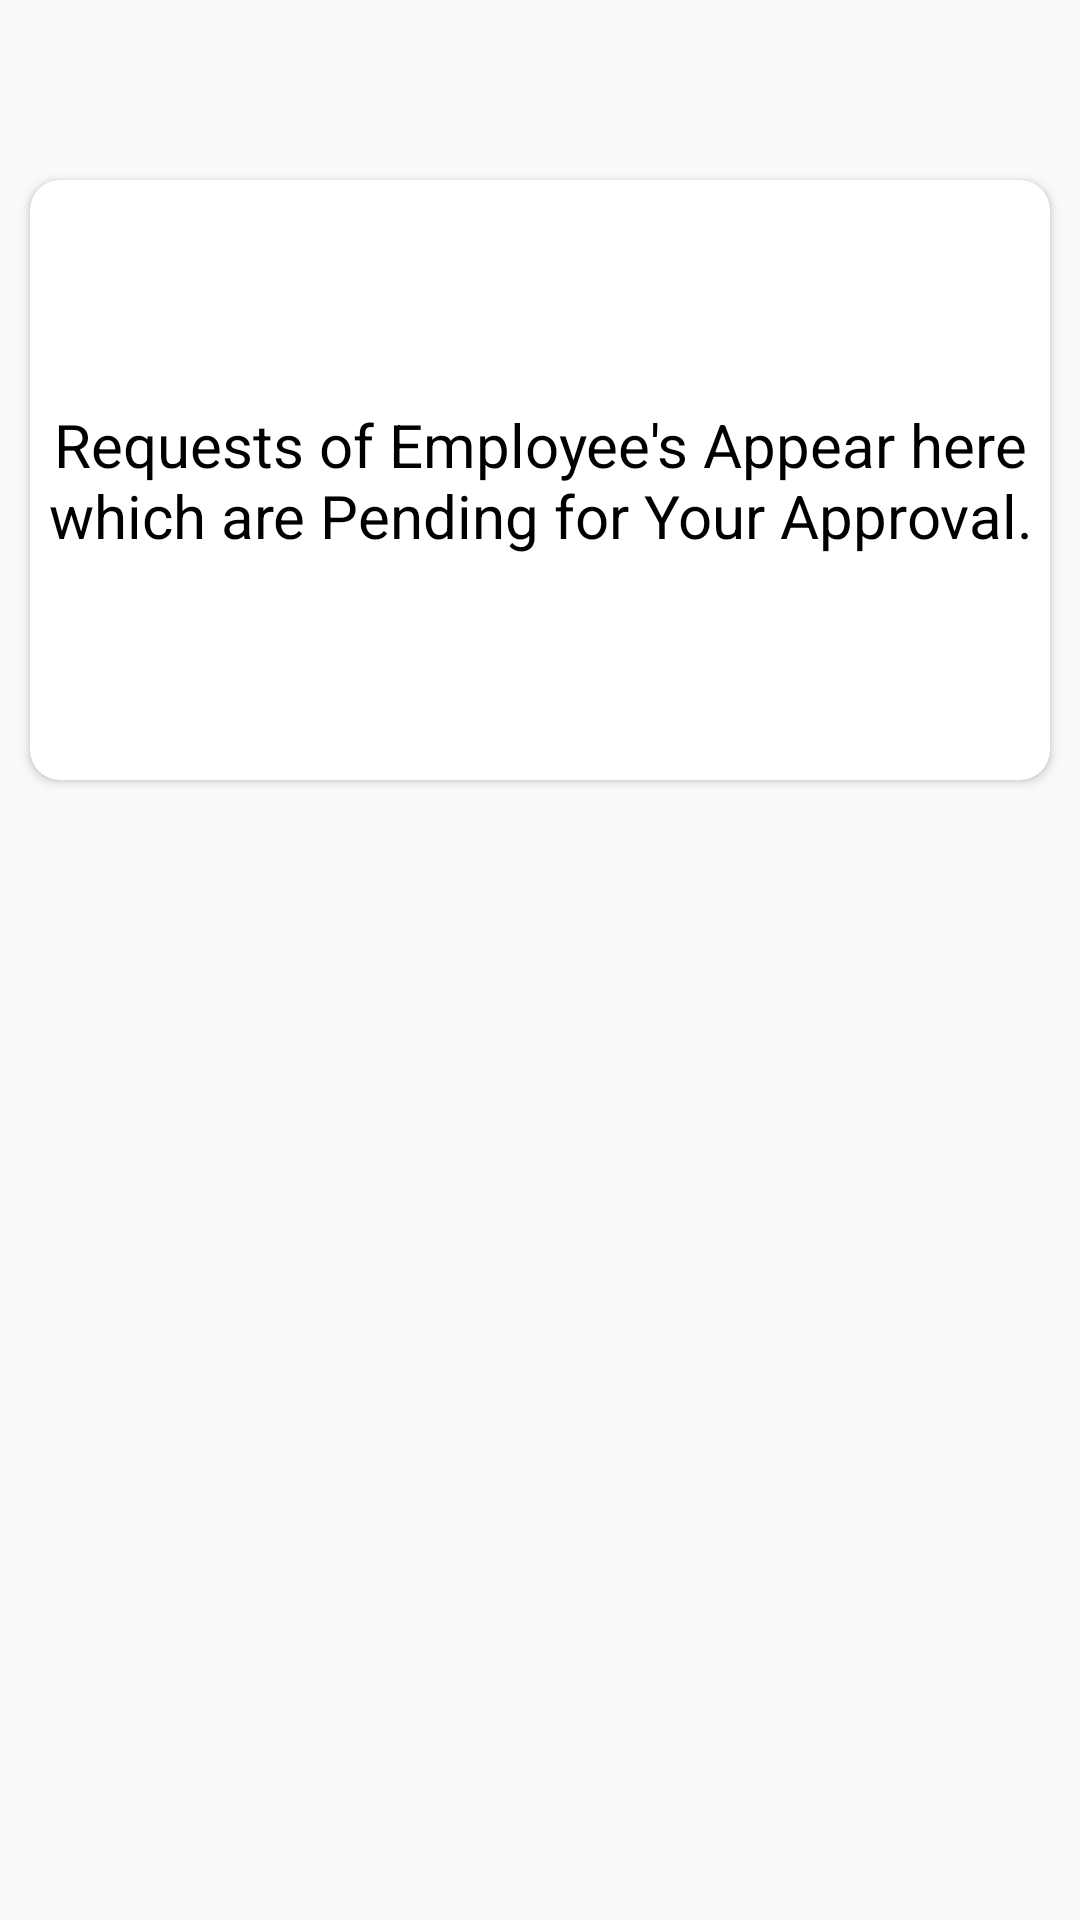

Android layout source for this screen:
<!-- AndroidManifest.xml: application theme Theme.AppCompat.Light.NoActionBar -->
<!-- res/layout/fragment_requests_to_approve.xml -->
<?xml version="1.0" encoding="utf-8"?>
<FrameLayout xmlns:android="http://schemas.android.com/apk/res/android"
    xmlns:tools="http://schemas.android.com/tools"
    android:layout_width="match_parent"
    android:layout_height="match_parent"
    xmlns:app="http://schemas.android.com/apk/res-auto"
    tools:context=".Requests.RequestsToApprove">

    
    <android.support.v7.widget.RecyclerView
        android:id="@+id/recyclerView_toApprove"
        android:layout_width="match_parent"
        android:layout_height="wrap_content"
        android:padding="4dp"
        android:layout_margin="2dp"
        android:visibility="visible"/>


    <android.support.v7.widget.CardView
        android:id="@+id/To_Approve_no_request_Card"
        android:layout_width="match_parent"
        android:layout_height="200dp"
        android:layout_marginTop="60dp"
        android:layout_marginLeft="10dp"
        android:layout_marginRight="10dp"
        android:padding="5dp"
        android:elevation="20dp"
        android:visibility="visible"
        app:cardCornerRadius="10dp">

        <TextView
            android:layout_width="match_parent"
            android:layout_height="match_parent"
            android:gravity="center"
            android:text="Requests of Employee's Appear here which are Pending for Your Approval."
            android:textColor="#000000"
            android:textSize="20sp" />

    </android.support.v7.widget.CardView>

</FrameLayout>
<!-- resources referenced by this layout -->
<resources>

</resources>
